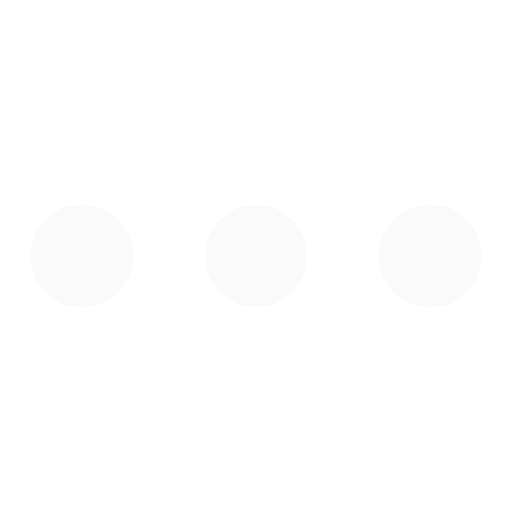
t = 0.00 s
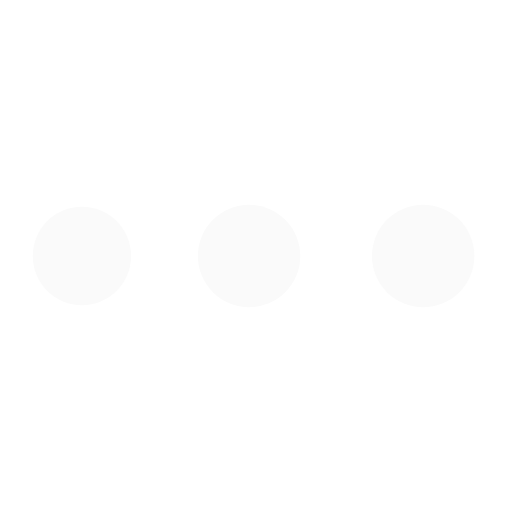
t = 0.34 s
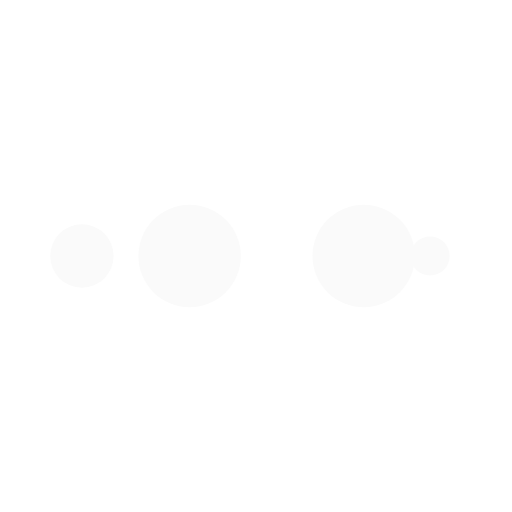
t = 0.56 s
t = 0.90 s: frame unchanged from t = 0.00 s, image omitted
t = 1.24 s: frame unchanged from t = 0.34 s, image omitted
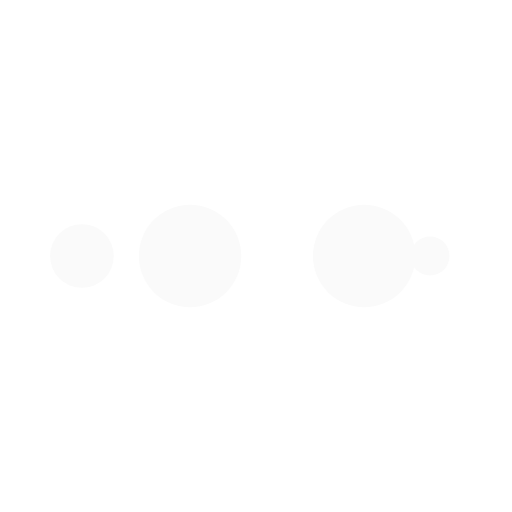
t = 1.46 s

The animated SVG that drew these frames (rendered in a browser with its animation timeline set to each time). Animation: 10 SMIL elements (animate=10); one cycle of 1.80 s, repeats indefinitely.

<svg width="100px"  height="100px"  xmlns="http://www.w3.org/2000/svg" viewBox="0 0 100 100" preserveAspectRatio="xMidYMid" class="lds-ellipsis" style="background-image: none; background-position: initial initial; background-repeat: initial initial;">
    <!--circle(cx="16",cy="50",r="10")-->
    <circle cx="16" cy="50" r="10" fill="#fafafa">
      <animate attributeName="r" values="10;0;0;0;0" keyTimes="0;0.25;0.5;0.75;1" keySplines="0 0.5 0.5 1;0 0.5 0.5 1;0 0.5 0.5 1;0 0.5 0.5 1" calcMode="spline" dur="1.8s" repeatCount="indefinite" begin="0s"></animate>
      <animate attributeName="cx" values="84;84;84;84;84" keyTimes="0;0.25;0.5;0.75;1" keySplines="0 0.5 0.5 1;0 0.5 0.5 1;0 0.5 0.5 1;0 0.5 0.5 1" calcMode="spline" dur="1.8s" repeatCount="indefinite" begin="0s"></animate>
    </circle>
    <circle cx="16" cy="50" r="10" fill="#fafafa">
      <animate attributeName="r" values="0;10;10;10;0" keyTimes="0;0.25;0.5;0.75;1" keySplines="0 0.5 0.5 1;0 0.5 0.5 1;0 0.5 0.5 1;0 0.5 0.5 1" calcMode="spline" dur="1.8s" repeatCount="indefinite" begin="-0.9s"></animate>
      <animate attributeName="cx" values="16;16;50;84;84" keyTimes="0;0.25;0.5;0.75;1" keySplines="0 0.5 0.5 1;0 0.5 0.5 1;0 0.5 0.5 1;0 0.5 0.5 1" calcMode="spline" dur="1.8s" repeatCount="indefinite" begin="-0.9s"></animate>
    </circle>
    <circle cx="16" cy="50" r="10" fill="#fafafa">
      <animate attributeName="r" values="0;10;10;10;0" keyTimes="0;0.25;0.5;0.75;1" keySplines="0 0.5 0.5 1;0 0.5 0.5 1;0 0.5 0.5 1;0 0.5 0.5 1" calcMode="spline" dur="1.8s" repeatCount="indefinite" begin="-0.45s"></animate>
      <animate attributeName="cx" values="16;16;50;84;84" keyTimes="0;0.25;0.5;0.75;1" keySplines="0 0.5 0.5 1;0 0.5 0.5 1;0 0.5 0.5 1;0 0.5 0.5 1" calcMode="spline" dur="1.8s" repeatCount="indefinite" begin="-0.45s"></animate>
    </circle>
    <circle cx="16" cy="50" r="10" fill="#fafafa">
      <animate attributeName="r" values="0;10;10;10;0" keyTimes="0;0.25;0.5;0.75;1" keySplines="0 0.5 0.5 1;0 0.5 0.5 1;0 0.5 0.5 1;0 0.5 0.5 1" calcMode="spline" dur="1.8s" repeatCount="indefinite" begin="0s"></animate>
      <animate attributeName="cx" values="16;16;50;84;84" keyTimes="0;0.25;0.5;0.75;1" keySplines="0 0.5 0.5 1;0 0.5 0.5 1;0 0.5 0.5 1;0 0.5 0.5 1" calcMode="spline" dur="1.8s" repeatCount="indefinite" begin="0s"></animate>
    </circle>
    <circle cx="16" cy="50" r="10" fill="#fafafa">
      <animate attributeName="r" values="0;0;10;10;10" keyTimes="0;0.25;0.5;0.75;1" keySplines="0 0.5 0.5 1;0 0.5 0.5 1;0 0.5 0.5 1;0 0.5 0.5 1" calcMode="spline" dur="1.8s" repeatCount="indefinite" begin="0s"></animate>
      <animate attributeName="cx" values="16;16;16;50;84" keyTimes="0;0.25;0.5;0.75;1" keySplines="0 0.5 0.5 1;0 0.5 0.5 1;0 0.5 0.5 1;0 0.5 0.5 1" calcMode="spline" dur="1.8s" repeatCount="indefinite" begin="0s"></animate>
    </circle>
  </svg>
